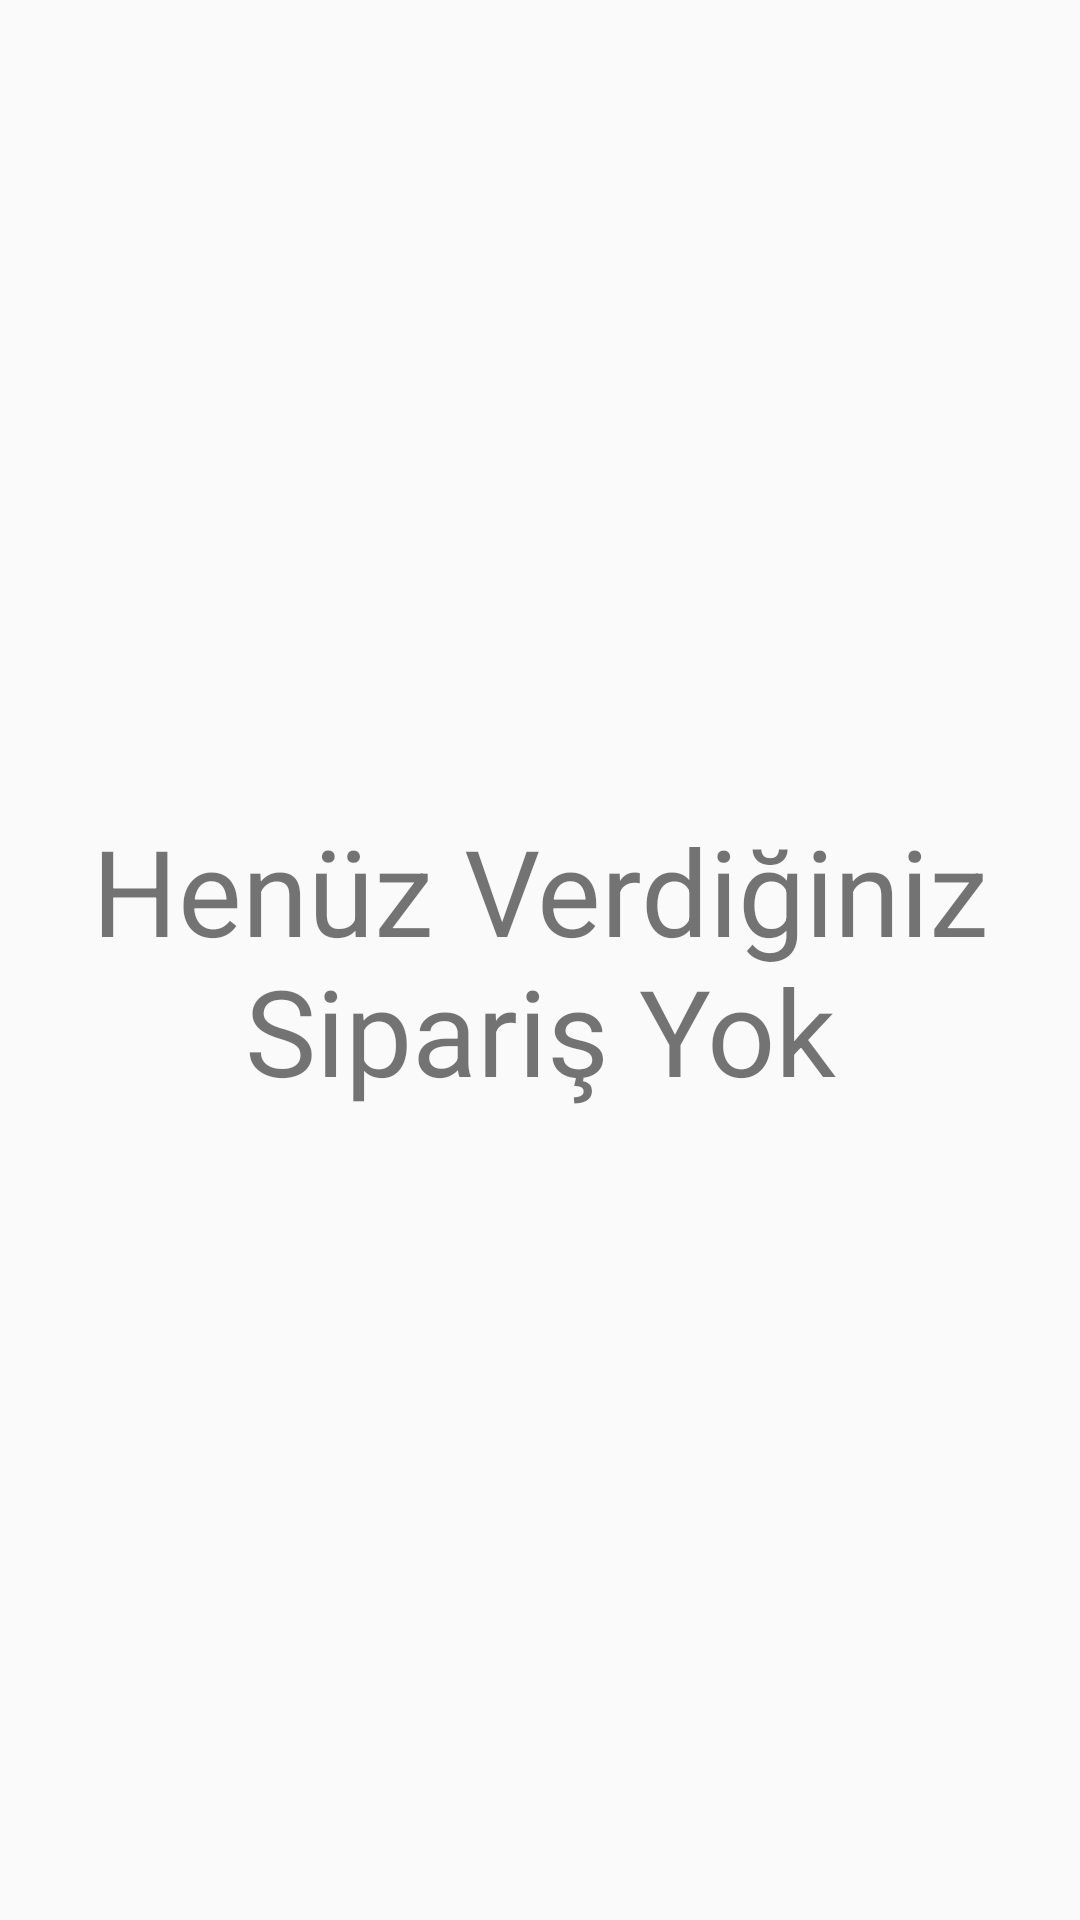

Android layout source for this screen:
<!-- AndroidManifest.xml: application theme AppTheme -->
<!-- res/layout/fragment_siparislerim.xml -->
<?xml version="1.0" encoding="utf-8"?>
<androidx.constraintlayout.widget.ConstraintLayout xmlns:android="http://schemas.android.com/apk/res/android"
    xmlns:app="http://schemas.android.com/apk/res-auto"
    xmlns:tools="http://schemas.android.com/tools"
    android:layout_width="match_parent"
    android:layout_height="match_parent"
    tools:context=".Fragments.SiparislerimFragment">

    <androidx.recyclerview.widget.RecyclerView
        android:id="@+id/recyclerview"
        android:layout_width="match_parent"
        android:layout_height="match_parent"/>

    <TextView
        android:id="@+id/bosyazi"
        android:layout_width="match_parent"
        android:layout_height="wrap_content"
        android:text="Henüz Verdiğiniz Sipariş Yok"
        android:textAlignment="center"
        android:textSize="40sp"
        app:layout_constraintBottom_toBottomOf="parent"
        app:layout_constraintEnd_toEndOf="parent"
        app:layout_constraintStart_toStartOf="parent"
        app:layout_constraintTop_toTopOf="parent"
        tools:ignore="MissingConstraints" />

</androidx.constraintlayout.widget.ConstraintLayout>
<!-- resources referenced by this layout -->
<resources>
  <style name="AppTheme" parent="Theme.AppCompat.Light.NoActionBar">
          
          <item name="colorPrimary">@color/colorPrimary</item>
          <item name="colorPrimaryDark">@color/colorPrimaryDark</item>
          <item name="colorAccent">@color/colorAccent</item>
  
  
  
      </style>
  <color name="colorPrimary">#8BC34A</color>
  <color name="colorPrimaryDark">#4CAF50</color>
  <color name="colorAccent">#03A9F4</color>
</resources>
